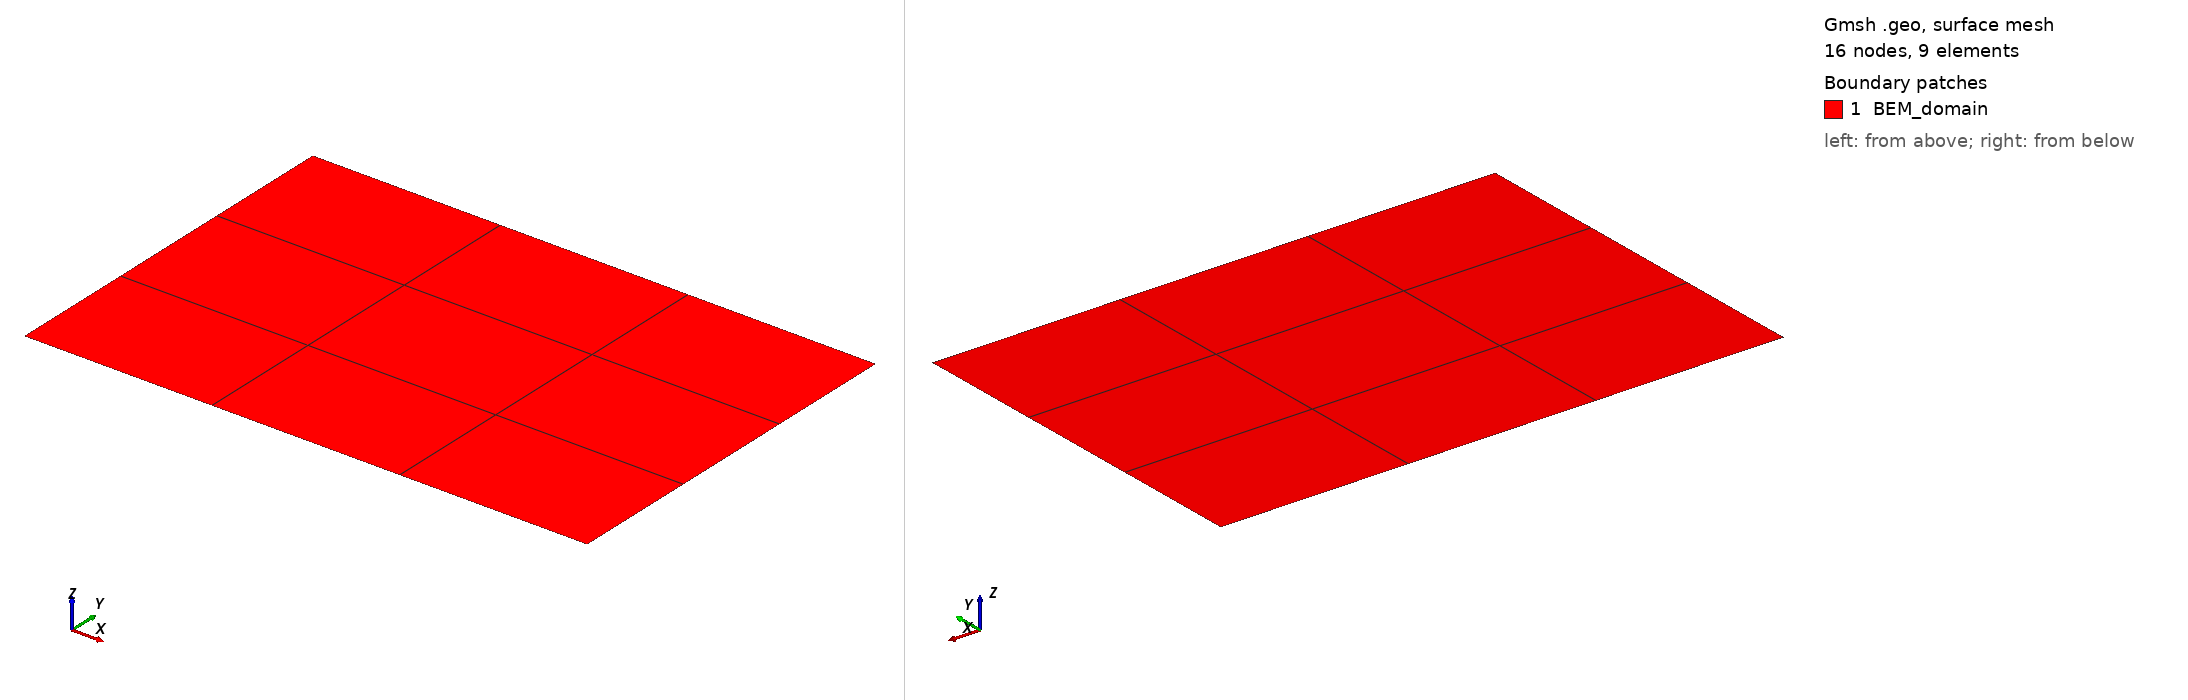

Gmsh geometry script, surface-meshed: 16 nodes, 9 surface elements. Boundary patches (legend numbers): 1 BEM_domain. Left view from above one corner, right view from below the opposite corner. Legend entries are the model's physical surfaces. The drawing asked Gmsh for element sizes between 1% and 20% of the model's largest extent; the script's own settings can give other sizes.

=== rectangle.geo (drawn) ===
Lx = 1.5;
Ly = 1.0;

phi_left = 200.;
phi_right = 100.;

nx = 3;
ny = 3;

Point(1) = {0, 0, 0, 1.0};
Point(2) = {Lx, 0, 0, 1.0};
Point(3) = {Lx, Ly, 0, 1.0};
Point(4) = {0, Ly, 0, 1.0};
Line(1) = {1, 2};
Line(2) = {2, 3};
Line(3) = {3, 4};
Line(4) = {4, 1};
Curve Loop(1) = {4, 1, 2, 3};
Plane Surface(1) = {1};
Transfinite Curve {3, 1} = nx+1 Using Progression 1;
Transfinite Curve {4, 2} = ny+1 Using Progression 1;
Transfinite Surface {1};

Recombine Surface {1}; // quads instead of triangles

Physical Curve("left_edge", 5) = {4};
Physical Curve("bottom_edge", 6) = {1};
Physical Curve("right_edge", 7) = {2};
Physical Curve("top_edge", 8) = {3};

Physical Curve("BEM_boundary", 9) = {1,2,3,4};

Physical Surface("BEM_domain", 10) = {1};

// additional parameters given to the solver
SetNumber("Boundary Conditions/left_edge/dirichlet", phi_left);
SetNumber("Boundary Conditions/bottom_edge/neumann", 0.);
SetNumber("Boundary Conditions/right_edge/dirichlet", phi_right);
SetNumber("Boundary Conditions/top_edge/neumann", 0.);
